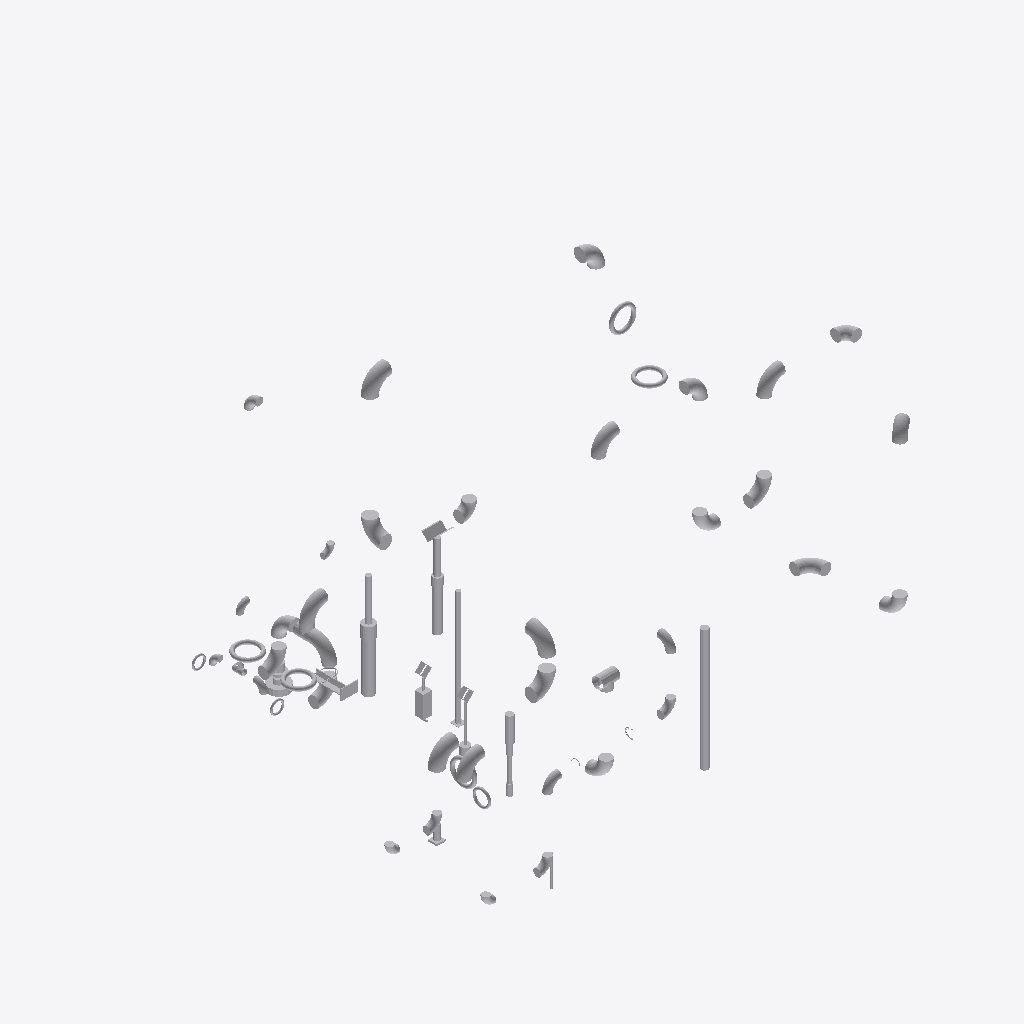
Isometric view of an IFC building model (IFC-SPF (STEP), schema IFC4, length unit metre), seen from the south-west, elements coloured by IFC class (only those large enough to see are counted): 57 other elements (light grey).
Extent 12.1 m × 14.5 m × 10.6 m (x, y, z). Storeys (1): unnamed at 0.00 m. Elements (59): 59 IfcDistributionElement.

HEADER;
FILE_DESCRIPTION(('ViewDefinition [CoordinationView]'),'2;1');
FILE_NAME('','2020-06-24T11:00:35',(),(),'IfcOpenShell 0.7.0-dev','IfcOpenShell 0.7.0-dev','');
FILE_SCHEMA(('IFC4'));
ENDSEC;
DATA;
#10=IFCPROJECT('Test-GATE VALVE 8 IN U-S-1-EX-OPM HAND_WHEEL',$,'OpenPlant IFC Exporter',$,$,$,$,(#6),#9);
#2507=IFCSITE('03EM1f74X9H9FFLLBipgW9',#2501,$,$,$,#2506,$,$,.ELEMENT.,$,$,$,$,$);
#2514=IFCBUILDING('2f1t7inBX8KeVwISMPnVZj',#2501,$,$,$,#2513,$,$,.ELEMENT.,$,$,$);
#2521=IFCBUILDINGSTOREY('3LRccEvif5dAdPCVaoaJQN',#2501,$,$,$,#2520,$,$,.ELEMENT.,$);
#17845=IFCDISTRIBUTIONELEMENT('Adjustable Post Support',#2501,'Adjustable Post Support','Adjustable Post Support',$,#17844,#17839,$);
#20332=IFCDISTRIBUTIONELEMENT('Single Pipe Trunnion',#2501,'Single Pipe Trunnion','Single Pipe Trunnion',$,#20331,#20326,$);
#17077=IFCDISTRIBUTIONELEMENT('Adjustable Support',#2501,'Adjustable Support','Adjustable Support',$,#17076,#17071,$);
#18161=IFCDISTRIBUTIONELEMENT('Stanchion Pipe Support',#2501,'Stanchion Pipe Support','Stanchion Pipe Support',$,#18160,#18155,$);
#3117=IFCDISTRIBUTIONELEMENT('Pipe Elbow 90 Degree Long Radius 12 IN U-S-1-EX-OPM ASME - B36.10',#2501,'Pipe Elbow 90 Degree Long Radius 12 IN U-S-1-EX-OPM ASME - B36.10','Pipe Elbow 90 Degree Long Radius 12 IN U-S-1-EX-OPM ASME - B36.10',$,#3116,#3111,$);
#3197=IFCDISTRIBUTIONELEMENT('Pipe Elbow 90 Degree Long Radius 12 IN U-S-1-EX-OPM ASME - B36.10',#2501,'Pipe Elbow 90 Degree Long Radius 12 IN U-S-1-EX-OPM ASME - B36.10','Pipe Elbow 90 Degree Long Radius 12 IN U-S-1-EX-OPM ASME - B36.10',$,#3196,#3191,$);
#3415=IFCDISTRIBUTIONELEMENT('Pipe Elbow 90 Degree Long Radius 12 IN U-S-1-EX-OPM ASME - B36.10',#2501,'Pipe Elbow 90 Degree Long Radius 12 IN U-S-1-EX-OPM ASME - B36.10','Pipe Elbow 90 Degree Long Radius 12 IN U-S-1-EX-OPM ASME - B36.10',$,#3414,#3409,$);
#3255=IFCDISTRIBUTIONELEMENT('Pipe Elbow 90 Degree Long Radius 12 IN U-S-1-EX-OPM ASME - B36.10',#2501,'Pipe Elbow 90 Degree Long Radius 12 IN U-S-1-EX-OPM ASME - B36.10','Pipe Elbow 90 Degree Long Radius 12 IN U-S-1-EX-OPM ASME - B36.10',$,#3254,#3249,$);
#3357=IFCDISTRIBUTIONELEMENT('Pipe Elbow 90 Degree Long Radius 12 IN U-S-1-EX-OPM ASME - B36.10',#2501,'Pipe Elbow 90 Degree Long Radius 12 IN U-S-1-EX-OPM ASME - B36.10','Pipe Elbow 90 Degree Long Radius 12 IN U-S-1-EX-OPM ASME - B36.10',$,#3356,#3351,$);
#14421=IFCDISTRIBUTIONELEMENT('Spring Hanger',#2501,'Spring Hanger','Spring Hanger',$,#14420,#14415,$);
#16221=IFCDISTRIBUTIONELEMENT('Base Support',#2501,'Base Support','Base Support',$,#16220,#16215,$);
#7360=IFCDISTRIBUTIONELEMENT('Pipe Elbow 90 Degree Long Radius 12 IN U-S-1-EX-OPM ASME - B36.10',#2501,'Pipe Elbow 90 Degree Long Radius 12 IN U-S-1-EX-OPM ASME - B36.10','Pipe Elbow 90 Degree Long Radius 12 IN U-S-1-EX-OPM ASME - B36.10',$,#7359,#7354,$);
#4953=IFCDISTRIBUTIONELEMENT('Pipe Elbow 90 Degree Long Radius 12 IN U-S-1-EX-OPM ASME - B36.10',#2501,'Pipe Elbow 90 Degree Long Radius 12 IN U-S-1-EX-OPM ASME - B36.10','Pipe Elbow 90 Degree Long Radius 12 IN U-S-1-EX-OPM ASME - B36.10',$,#4952,#4947,$);
#5271=IFCDISTRIBUTIONELEMENT('Pipe Elbow 90 Degree Long Radius 12 IN U-S-1-EX-OPM ASME - B36.10',#2501,'Pipe Elbow 90 Degree Long Radius 12 IN U-S-1-EX-OPM ASME - B36.10','Pipe Elbow 90 Degree Long Radius 12 IN U-S-1-EX-OPM ASME - B36.10',$,#5270,#5265,$);
#5336=IFCDISTRIBUTIONELEMENT('Pipe Elbow 90 Degree Long Radius 12 IN U-S-1-EX-OPM ASME - B36.10',#2501,'Pipe Elbow 90 Degree Long Radius 12 IN U-S-1-EX-OPM ASME - B36.10','Pipe Elbow 90 Degree Long Radius 12 IN U-S-1-EX-OPM ASME - B36.10',$,#5335,#5330,$);
#8413=IFCDISTRIBUTIONELEMENT('Pipe Elbow 90 Degree Long Radius 12 IN U-S-1-EX-OPM ASME - B36.10',#2501,'Pipe Elbow 90 Degree Long Radius 12 IN U-S-1-EX-OPM ASME - B36.10','Pipe Elbow 90 Degree Long Radius 12 IN U-S-1-EX-OPM ASME - B36.10',$,#8412,#8407,$);
#5531=IFCDISTRIBUTIONELEMENT('Pipe Elbow 90 Degree Long Radius 12 IN U-S-1-EX-OPM ASME - B36.10',#2501,'Pipe Elbow 90 Degree Long Radius 12 IN U-S-1-EX-OPM ASME - B36.10','Pipe Elbow 90 Degree Long Radius 12 IN U-S-1-EX-OPM ASME - B36.10',$,#5530,#5525,$);
#13255=IFCDISTRIBUTIONELEMENT('Angled UBolt',#2501,'Angled UBolt','Angled UBolt',$,#13254,#13249,$);
#4888=IFCDISTRIBUTIONELEMENT('Pipe Elbow 90 Degree Long Radius 12 IN U-S-1-EX-OPM ASME - B36.10',#2501,'Pipe Elbow 90 Degree Long Radius 12 IN U-S-1-EX-OPM ASME - B36.10','Pipe Elbow 90 Degree Long Radius 12 IN U-S-1-EX-OPM ASME - B36.10',$,#4887,#4882,$);
#8844=IFCDISTRIBUTIONELEMENT('Pipe Elbow 90 Degree Long Radius 12 IN U-S-1-EX-OPM ASME - B36.10',#2501,'Pipe Elbow 90 Degree Long Radius 12 IN U-S-1-EX-OPM ASME - B36.10','Pipe Elbow 90 Degree Long Radius 12 IN U-S-1-EX-OPM ASME - B36.10',$,#8843,#8838,$);
#3037=IFCDISTRIBUTIONELEMENT('Pipe Elbow 90 Degree Long Radius 12 IN U-S-1-EX-OPM ASME - B36.10',#2501,'Pipe Elbow 90 Degree Long Radius 12 IN U-S-1-EX-OPM ASME - B36.10','Pipe Elbow 90 Degree Long Radius 12 IN U-S-1-EX-OPM ASME - B36.10',$,#3036,#3031,$);
#19435=IFCDISTRIBUTIONELEMENT('Adjustable Elbow Support',#2501,'Adjustable Elbow Support','Adjustable Elbow Support',$,#19434,#19429,$);
#6762=IFCDISTRIBUTIONELEMENT('Equal Pipe Tee 12 IN U-S-1-EX-OPM ASME - B16.9',#2501,'Equal Pipe Tee 12 IN U-S-1-EX-OPM ASME - B16.9','Equal Pipe Tee 12 IN U-S-1-EX-OPM ASME - B16.9',$,#6761,#6756,$);
#4823=IFCDISTRIBUTIONELEMENT('Pipe Elbow 90 Degree Long Radius 12 IN U-S-1-EX-OPM ASME - B36.10',#2501,'Pipe Elbow 90 Degree Long Radius 12 IN U-S-1-EX-OPM ASME - B36.10','Pipe Elbow 90 Degree Long Radius 12 IN U-S-1-EX-OPM ASME - B36.10',$,#4822,#4817,$);
#6842=IFCDISTRIBUTIONELEMENT('Pipe Elbow 90 Degree Long Radius 12 IN U-S-1-EX-OPM ASME - B36.10',#2501,'Pipe Elbow 90 Degree Long Radius 12 IN U-S-1-EX-OPM ASME - B36.10','Pipe Elbow 90 Degree Long Radius 12 IN U-S-1-EX-OPM ASME - B36.10',$,#6841,#6836,$);
#5386=IFCDISTRIBUTIONELEMENT('Pipe Elbow 90 Degree Long Radius 12 IN U-S-1-EX-OPM ASME - B36.10',#2501,'Pipe Elbow 90 Degree Long Radius 12 IN U-S-1-EX-OPM ASME - B36.10','Pipe Elbow 90 Degree Long Radius 12 IN U-S-1-EX-OPM ASME - B36.10',$,#5385,#5380,$);
#5466=IFCDISTRIBUTIONELEMENT('Pipe Elbow 90 Degree Long Radius 12 IN U-S-1-EX-OPM ASME - B36.10',#2501,'Pipe Elbow 90 Degree Long Radius 12 IN U-S-1-EX-OPM ASME - B36.10','Pipe Elbow 90 Degree Long Radius 12 IN U-S-1-EX-OPM ASME - B36.10',$,#5465,#5460,$);
#4743=IFCDISTRIBUTIONELEMENT('Pipe Elbow 90 Degree Short Radius 12 IN U-S-1-EX-OPM ASME - B16.9',#2501,'Pipe Elbow 90 Degree Short Radius 12 IN U-S-1-EX-OPM ASME - B16.9','Pipe Elbow 90 Degree Short Radius 12 IN U-S-1-EX-OPM ASME - B16.9',$,#4742,#4737,$);
#7295=IFCDISTRIBUTIONELEMENT('Pipe Elbow 90 Degree Short Radius 12 IN U-S-1-EX-OPM ASME - B16.9',#2501,'Pipe Elbow 90 Degree Short Radius 12 IN U-S-1-EX-OPM ASME - B16.9','Pipe Elbow 90 Degree Short Radius 12 IN U-S-1-EX-OPM ASME - B16.9',$,#7294,#7289,$);
#5191=IFCDISTRIBUTIONELEMENT('Pipe Elbow 90 Degree Short Radius 12 IN U-S-1-EX-OPM ASME - B16.9',#2501,'Pipe Elbow 90 Degree Short Radius 12 IN U-S-1-EX-OPM ASME - B16.9','Pipe Elbow 90 Degree Short Radius 12 IN U-S-1-EX-OPM ASME - B16.9',$,#5190,#5185,$);
#8348=IFCDISTRIBUTIONELEMENT('Pipe Elbow 90 Degree Long Radius 12 IN U-S-1-EX-OPM ASME - B36.10',#2501,'Pipe Elbow 90 Degree Long Radius 12 IN U-S-1-EX-OPM ASME - B36.10','Pipe Elbow 90 Degree Long Radius 12 IN U-S-1-EX-OPM ASME - B36.10',$,#8347,#8342,$);
#9289=IFCDISTRIBUTIONELEMENT('Hand wheel topwork',#2501,'Hand wheel topwork','Hand wheel topwork',$,#9288,#9283,$);
#8895=IFCDISTRIBUTIONELEMENT('Pipe Elbow 90 Degree Long Radius 12 IN U-S-1-EX-OPM ASME - B36.10',#2501,'Pipe Elbow 90 Degree Long Radius 12 IN U-S-1-EX-OPM ASME - B36.10','Pipe Elbow 90 Degree Long Radius 12 IN U-S-1-EX-OPM ASME - B36.10',$,#8894,#8889,$);
#5877=IFCDISTRIBUTIONELEMENT('Hand wheel topwork',#2501,'Hand wheel topwork','Hand wheel topwork',$,#5876,#5871,$);
#8807=IFCDISTRIBUTIONELEMENT('Hand wheel topwork',#2501,'Hand wheel topwork','Hand wheel topwork',$,#8806,#8801,$);
#2833=IFCDISTRIBUTIONELEMENT('Hand wheel topwork',#2501,'Hand wheel topwork','Hand wheel topwork',$,#2832,#2827,$);
#15056=IFCDISTRIBUTIONELEMENT('Rod Spring Hanger',#2501,'Rod Spring Hanger','Rod Spring Hanger',$,#15055,#15050,$);
#4033=IFCDISTRIBUTIONELEMENT('Hand wheel topwork',#2501,'Hand wheel topwork','Hand wheel topwork',$,#4032,#4027,$);
#4406=IFCDISTRIBUTIONELEMENT('Pipe Elbow 90 Degree Long Radius 8 IN U-S-1-EX-OPM ASME - B36.10',#2501,'Pipe Elbow 90 Degree Long Radius 8 IN U-S-1-EX-OPM ASME - B36.10','Pipe Elbow 90 Degree Long Radius 8 IN U-S-1-EX-OPM ASME - B36.10',$,#4405,#4400,$);
#4471=IFCDISTRIBUTIONELEMENT('Pipe Elbow 90 Degree Long Radius 8 IN U-S-1-EX-OPM ASME - B36.10',#2501,'Pipe Elbow 90 Degree Long Radius 8 IN U-S-1-EX-OPM ASME - B36.10','Pipe Elbow 90 Degree Long Radius 8 IN U-S-1-EX-OPM ASME - B36.10',$,#4470,#4465,$);
#4551=IFCDISTRIBUTIONELEMENT('Pipe Elbow 90 Degree Long Radius 8 IN U-S-1-EX-OPM ASME - B36.10',#2501,'Pipe Elbow 90 Degree Long Radius 8 IN U-S-1-EX-OPM ASME - B36.10','Pipe Elbow 90 Degree Long Radius 8 IN U-S-1-EX-OPM ASME - B36.10',$,#4550,#4545,$);
#4149=IFCDISTRIBUTIONELEMENT('Pipe Elbow 90 Degree Long Radius 8 IN U-S-1-EX-OPM ASME - B36.10',#2501,'Pipe Elbow 90 Degree Long Radius 8 IN U-S-1-EX-OPM ASME - B36.10','Pipe Elbow 90 Degree Long Radius 8 IN U-S-1-EX-OPM ASME - B36.10',$,#4148,#4143,$);
#4356=IFCDISTRIBUTIONELEMENT('Pipe Elbow 90 Degree Long Radius 8 IN U-S-1-EX-OPM ASME - B36.10',#2501,'Pipe Elbow 90 Degree Long Radius 8 IN U-S-1-EX-OPM ASME - B36.10','Pipe Elbow 90 Degree Long Radius 8 IN U-S-1-EX-OPM ASME - B36.10',$,#4355,#4350,$);
#8259=IFCDISTRIBUTIONELEMENT('Equal Pipe Tee 12 IN U-S-1-EX-OPM ASME - B16.9',#2501,'Equal Pipe Tee 12 IN U-S-1-EX-OPM ASME - B16.9','Equal Pipe Tee 12 IN U-S-1-EX-OPM ASME - B16.9',$,#8258,#8253,$);
#4616=IFCDISTRIBUTIONELEMENT('Pipe Elbow 90 Degree Long Radius 8 IN U-S-1-EX-OPM ASME - B36.10',#2501,'Pipe Elbow 90 Degree Long Radius 8 IN U-S-1-EX-OPM ASME - B36.10','Pipe Elbow 90 Degree Long Radius 8 IN U-S-1-EX-OPM ASME - B36.10',$,#4615,#4610,$);
#2594=IFCDISTRIBUTIONELEMENT('Hand wheel topwork',#2501,'Hand wheel topwork','Hand wheel topwork',$,#2593,#2588,$);
#19743=IFCDISTRIBUTIONELEMENT('Simple Elbow Support',#2501,'Simple Elbow Support','Simple Elbow Support',$,#19742,#19737,$);
#10647=IFCDISTRIBUTIONELEMENT('Pipe Elbow 90 Degree Long Radius 6 IN U-S-1-EX-OPM ASME - B36.10',#2501,'Pipe Elbow 90 Degree Long Radius 6 IN U-S-1-EX-OPM ASME - B36.10','Pipe Elbow 90 Degree Long Radius 6 IN U-S-1-EX-OPM ASME - B36.10',$,#10646,#10641,$);
#10582=IFCDISTRIBUTIONELEMENT('Pipe Elbow 90 Degree Long Radius 6 IN U-S-1-EX-OPM ASME - B36.10',#2501,'Pipe Elbow 90 Degree Long Radius 6 IN U-S-1-EX-OPM ASME - B36.10','Pipe Elbow 90 Degree Long Radius 6 IN U-S-1-EX-OPM ASME - B36.10',$,#10581,#10576,$);
#4098=IFCDISTRIBUTIONELEMENT('Pipe Elbow 90 Degree Short Radius 8 IN U-S-1-EX-OPM ASME - B16.9',#2501,'Pipe Elbow 90 Degree Short Radius 8 IN U-S-1-EX-OPM ASME - B16.9','Pipe Elbow 90 Degree Short Radius 8 IN U-S-1-EX-OPM ASME - B16.9',$,#4097,#4092,$);
#9574=IFCDISTRIBUTIONELEMENT('Pipe Elbow 90 Degree Long Radius 6 IN U-S-1-EX-OPM ASME - B36.10',#2501,'Pipe Elbow 90 Degree Long Radius 6 IN U-S-1-EX-OPM ASME - B36.10','Pipe Elbow 90 Degree Long Radius 6 IN U-S-1-EX-OPM ASME - B36.10',$,#9573,#9568,$);
#4276=IFCDISTRIBUTIONELEMENT('Pipe Elbow 90 Degree Short Radius 8 IN U-S-1-EX-OPM ASME - B16.9',#2501,'Pipe Elbow 90 Degree Short Radius 8 IN U-S-1-EX-OPM ASME - B16.9','Pipe Elbow 90 Degree Short Radius 8 IN U-S-1-EX-OPM ASME - B16.9',$,#4275,#4270,$);
#10488=IFCDISTRIBUTIONELEMENT('Equal Pipe Tee 6 IN U-S-1-EX-OPM ASME - B16.9',#2501,'Equal Pipe Tee 6 IN U-S-1-EX-OPM ASME - B16.9','Equal Pipe Tee 6 IN U-S-1-EX-OPM ASME - B16.9',$,#10487,#10482,$);
#9509=IFCDISTRIBUTIONELEMENT('Pipe Elbow 90 Degree Long Radius 6 IN U-S-1-EX-OPM ASME - B36.10',#2501,'Pipe Elbow 90 Degree Long Radius 6 IN U-S-1-EX-OPM ASME - B36.10','Pipe Elbow 90 Degree Long Radius 6 IN U-S-1-EX-OPM ASME - B36.10',$,#9508,#9503,$);
#11007=IFCDISTRIBUTIONELEMENT('Hand wheel topwork',#2501,'Hand wheel topwork','Hand wheel topwork',$,#11006,#11001,$);
#11339=IFCDISTRIBUTIONELEMENT('Hand wheel topwork',#2501,'Hand wheel topwork','Hand wheel topwork',$,#11338,#11333,$);
#20035=IFCDISTRIBUTIONELEMENT('Dummy Leg Support Bop',#2501,'Dummy Leg Support Bop','Dummy Leg Support Bop',$,#20034,#20029,$);
ENDSEC;
